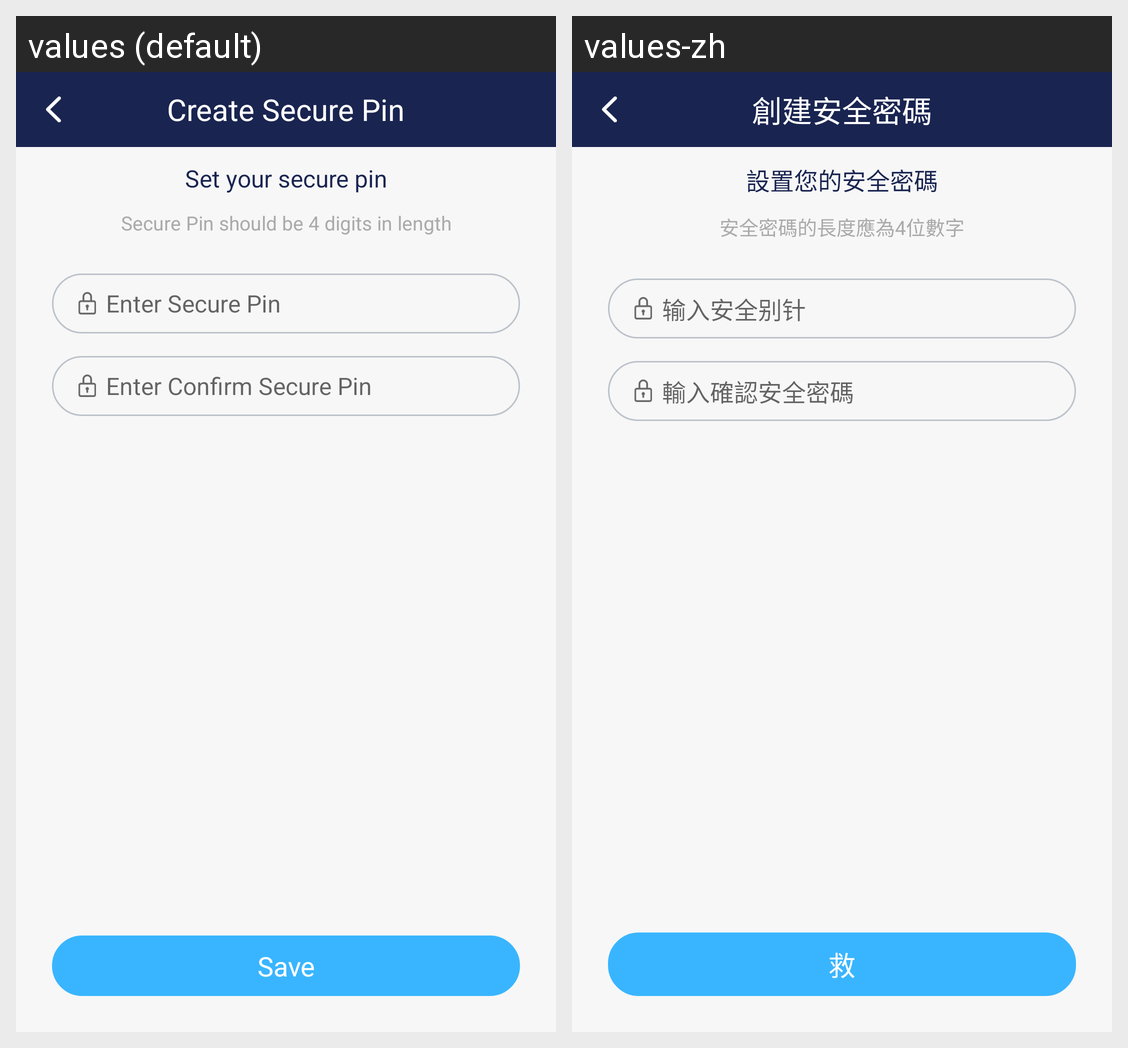

The Android screen above is rendered under two locales of the same app. Produce the string resources it draws, with the default and per-locale values.
Android screen res/layout/activity_secure_pin.xml rendered under 2 locales, left to right: values (default), values-zh. Device: Nexus 5 (rendered at 1080×1920; each locale shown at half size, 540×960, under a caption strip naming it); theme AppTheme.
Strings drawn on this screen, with the default value and each locale's value (text and hints the layout hard-codes, and strings that could not be matched under every locale, appear in the picture but are not listed):

create_secure_pin
  values: Create Secure Pin
  values-zh: 創建安全密碼

set_your_secure_pin
  values: Set your secure pin
  values-zh: 設置您的安全密碼

secure_pin_length
  values: Secure Pin should be 4 digits in length
  values-zh: 安全密碼的長度應為4位數字

enter_secure_pin
  values: Enter Secure Pin
  values-zh: 输入安全别针

confirm_secure_pin
  values: Enter Confirm Secure Pin
  values-zh: 輸入確認安全密碼

save
  values: Save
  values-zh: 救
